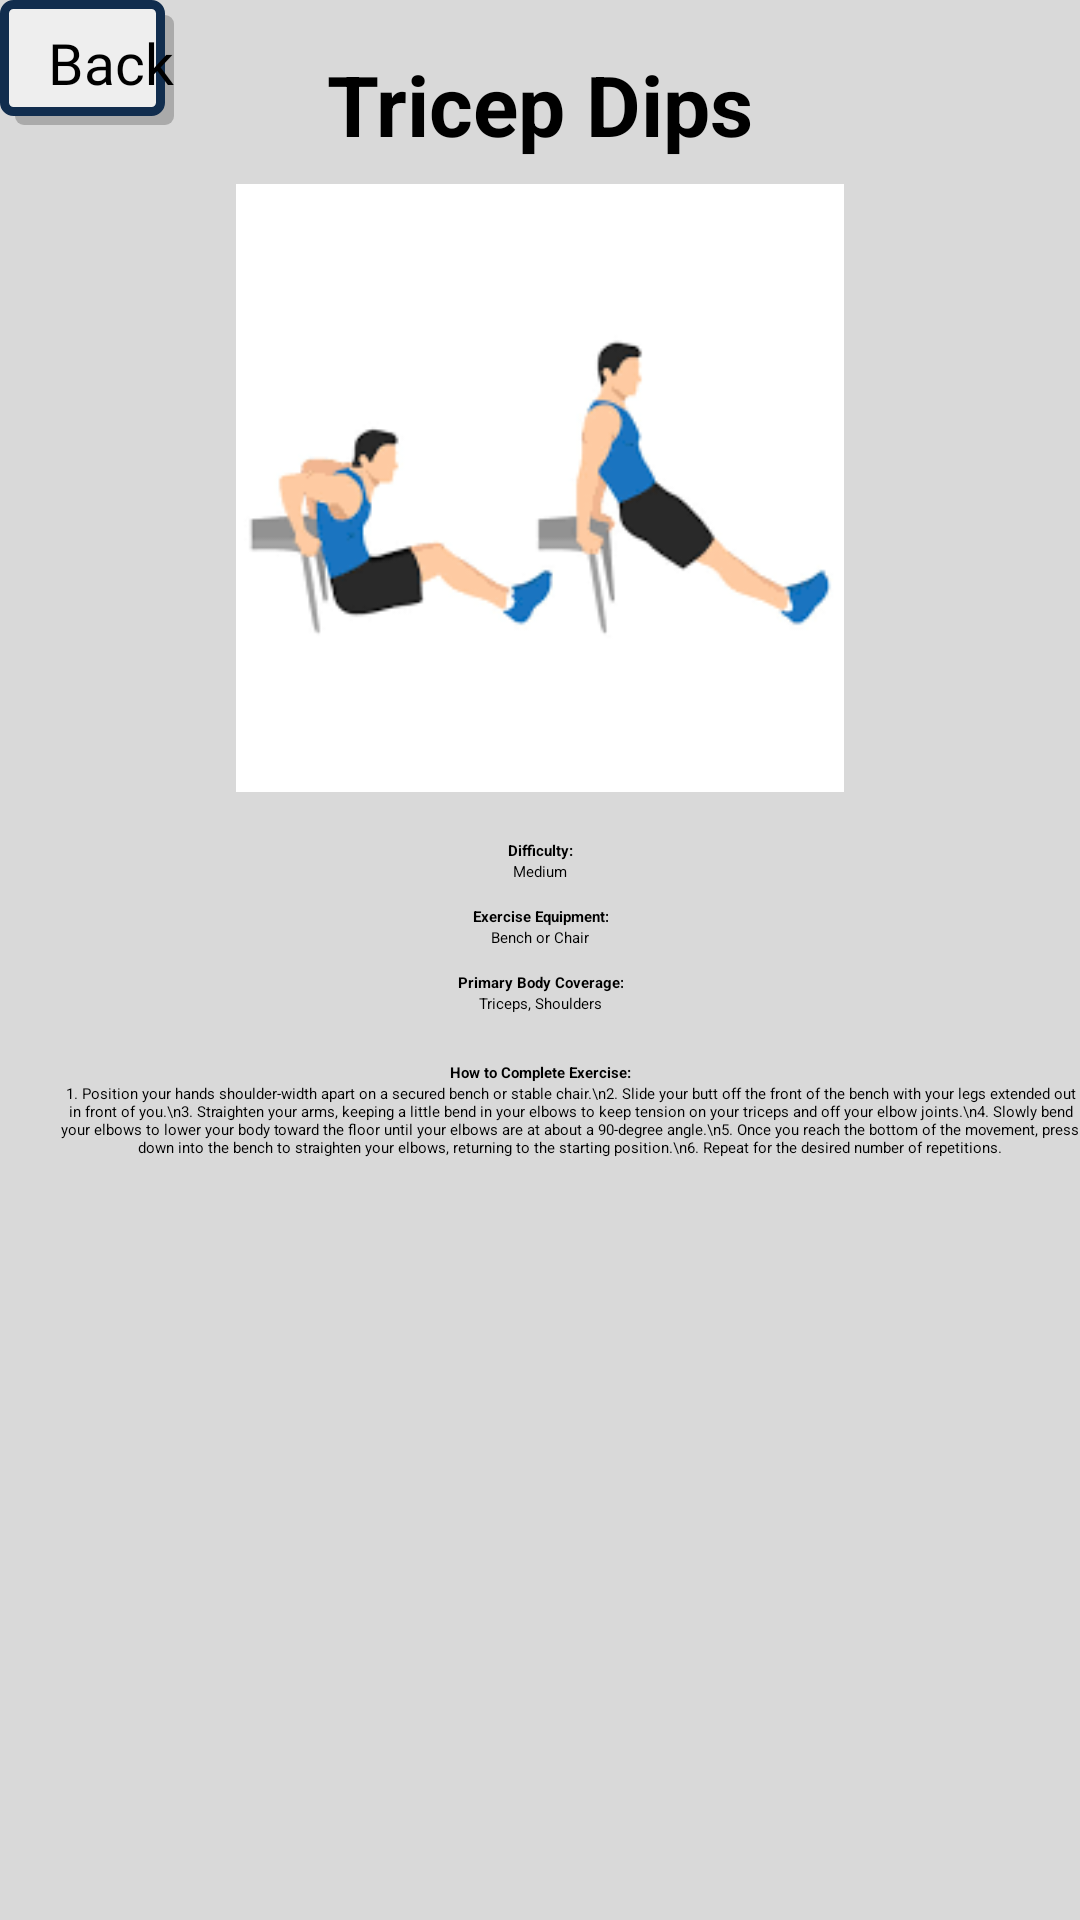

The Android layout XML behind this screen, and the referenced resources:
<!-- AndroidManifest.xml: application theme Theme.FitGuide -->
<!-- res/layout/activity_tricep_dips.xml -->
<?xml version="1.0" encoding="utf-8"?>
<androidx.constraintlayout.widget.ConstraintLayout xmlns:android="http://schemas.android.com/apk/res/android"
    android:id="@+id/workout_tricep_dips"
    xmlns:app="http://schemas.android.com/apk/res-auto"
    xmlns:tools="http://schemas.android.com/tools"
    android:layout_width="match_parent"
    android:layout_height="match_parent"
    android:background="#D9D9D9">

    <Button
        android:id="@+id/back_button"
        android:layout_width="wrap_content"
        android:layout_height="wrap_content"
        android:text="Back"
        android:paddingTop="8dp"
        android:paddingBottom="8dp"
        android:paddingStart="16dp"
        android:background="@drawable/button_background"
        android:drawableLeft="@drawable/arrow_back"
        android:fontFamily="@font/jockey_one"
        android:textColor="@color/black"
        android:textSize="19sp"
        app:backgroundTint="@null"
        app:layout_constraintStart_toStartOf="parent"
        app:layout_constraintTop_toTopOf="parent" />

    
    <TextView
        android:id="@+id/exerciseTitle"
        android:layout_width="0dp"
        android:layout_height="wrap_content"
        android:layout_marginTop="16dp"
        android:text="Tricep Dips"
        android:textStyle="bold"
        android:textAlignment="center"
        android:textSize="28sp"
        app:layout_constraintEnd_toEndOf="parent"
        app:layout_constraintStart_toStartOf="parent"
        app:layout_constraintTop_toTopOf="parent" />

    
    <ImageView
        android:id="@+id/exerciseImage"
        android:layout_width="0dp"
        android:layout_height="0dp"
        android:layout_marginTop="8dp"
        android:scaleType="fitCenter"
        android:src="@drawable/tricep_dip_image"
    app:layout_constraintDimensionRatio="H,16:9"
    app:layout_constraintEnd_toEndOf="parent"
    app:layout_constraintStart_toStartOf="parent"
    app:layout_constraintTop_toBottomOf="@+id/exerciseTitle" />

    
    <TextView
        android:id="@+id/difficultyLabel"
        android:layout_width="wrap_content"
        android:layout_height="wrap_content"
        android:layout_marginTop="16dp"
        android:text="Difficulty:"
        android:textStyle="bold"
        android:textAlignment="center"
        app:layout_constraintEnd_toEndOf="parent"
        app:layout_constraintStart_toStartOf="parent"
        app:layout_constraintTop_toBottomOf="@+id/exerciseImage" />

    
    <TextView
        android:id="@+id/difficultyValue"
        android:layout_width="wrap_content"
        android:layout_height="wrap_content"
        android:text="Medium"
        android:textAlignment="center"
        app:layout_constraintTop_toBottomOf="@+id/difficultyLabel"
        app:layout_constraintEnd_toEndOf="parent"
        app:layout_constraintStart_toStartOf="parent" />

    
    <TextView
        android:id="@+id/equipmentLabel"
        android:layout_width="wrap_content"
        android:layout_height="wrap_content"
        android:layout_marginTop="8dp"
        android:text="Exercise Equipment:"
        android:textStyle="bold"
        android:textAlignment="center"
        app:layout_constraintEnd_toEndOf="parent"
        app:layout_constraintStart_toStartOf="parent"
        app:layout_constraintTop_toBottomOf="@+id/difficultyValue" />

    
    <TextView
        android:id="@+id/equipmentValue"
        android:layout_width="wrap_content"
        android:layout_height="wrap_content"
        android:text="Bench or Chair"
        android:textAlignment="center"
        app:layout_constraintTop_toBottomOf="@+id/equipmentLabel"
        app:layout_constraintEnd_toEndOf="parent"
        app:layout_constraintStart_toStartOf="parent" />

    
    <TextView
        android:id="@+id/bodyCoverageLabel"
        android:layout_width="wrap_content"
        android:layout_height="wrap_content"
        android:layout_marginTop="8dp"
        android:text="Primary Body Coverage:"
        android:textStyle="bold"
        android:textAlignment="center"
        app:layout_constraintEnd_toEndOf="parent"
        app:layout_constraintStart_toStartOf="parent"
        app:layout_constraintTop_toBottomOf="@+id/equipmentValue" />

    
    <TextView
        android:id="@+id/bodyCoverageValue"
        android:layout_width="wrap_content"
        android:layout_height="wrap_content"
        android:text="Triceps, Shoulders"
        android:textAlignment="center"
        app:layout_constraintTop_toBottomOf="@+id/bodyCoverageLabel"
        app:layout_constraintEnd_toEndOf="parent"
        app:layout_constraintStart_toStartOf="parent" />

    
    <TextView
        android:id="@+id/howToLabel"
        android:layout_width="wrap_content"
        android:layout_height="wrap_content"
        android:layout_marginTop="16dp"
        android:text="How to Complete Exercise:"
        android:textStyle="bold"
        android:textAlignment="center"
        app:layout_constraintEnd_toEndOf="parent"
        app:layout_constraintStart_toStartOf="parent"
        app:layout_constraintTop_toBottomOf="@+id/bodyCoverageValue" />

    <ScrollView
        android:layout_width="0dp"
        android:layout_height="0dp"
        app:layout_constraintTop_toBottomOf="@+id/howToLabel"
        app:layout_constraintBottom_toBottomOf="parent"
        app:layout_constraintStart_toStartOf="@+id/exerciseImage"
        app:layout_constraintEnd_toEndOf="@+id/exerciseImage">

        
        <TextView
            android:id="@+id/howToInstructions"
            android:layout_width="match_parent"
            android:layout_height="wrap_content"
            android:text="1. Position your hands shoulder-width apart on a secured bench or stable chair.\n2. Slide your butt off the front of the bench with your legs extended out in front of you.\n3. Straighten your arms, keeping a little bend in your elbows to keep tension on your triceps and off your elbow joints.\n4. Slowly bend your elbows to lower your body toward the floor until your elbows are at about a 90-degree angle.\n5. Once you reach the bottom of the movement, press down into the bench to straighten your elbows, returning to the starting position.\n6. Repeat for the desired number of repetitions."
            android:textAlignment="center"
            android:paddingStart="20dp"
            app:layout_constraintTop_toBottomOf="@id/howToLabel"
            app:layout_constraintStart_toStartOf="parent"
            app:layout_constraintEnd_toEndOf="parent" />
    </ScrollView>

</androidx.constraintlayout.widget.ConstraintLayout>
<!-- resources referenced by this layout -->
<resources>
  <color name="black">#FF000000</color>
  <!-- drawable button_background (drawable) -->
  <?xml version="1.0" encoding="utf-8"?>
  <ripple xmlns:android="http://schemas.android.com/apk/res/android"
      android:color="@color/border_color">
  
      
      <item android:id="@android:id/mask">
          <shape android:shape="rectangle">
              <solid android:color="#EEEEEE" />
              <corners android:radius="3dp" />
          </shape>
      </item>
      
      <item android:left="5dp" android:top="5dp">
          <shape>
              <solid android:color="@android:color/darker_gray" />
              <corners android:radius="3dp" />
          </shape>
      </item>
      
      <item android:right="3dp" android:bottom="3dp">
          <shape xmlns:android="http://schemas.android.com/apk/res/android"
              android:shape="rectangle">
              <solid android:color="#EEEEEE"/>
              <corners android:radius="3dp" />
              <stroke android:width="3dp" android:color="#112D4E" />
          </shape>
      </item>
  </ripple>
  <!-- drawable tricep_dip_image: png bitmap (drawable, 4744 bytes) -->
  <style name="Theme.FitGuide" parent="Base.Theme.FitGuide">
          
          <item name="android:navigationBarColor">@android:color/transparent</item>
          <item name="android:statusBarColor">@android:color/transparent</item>
          <item name="android:windowLightStatusBar">?attr/isLightTheme</item>
      </style>
  <color name="border_color">#112D4E</color>
</resources>
